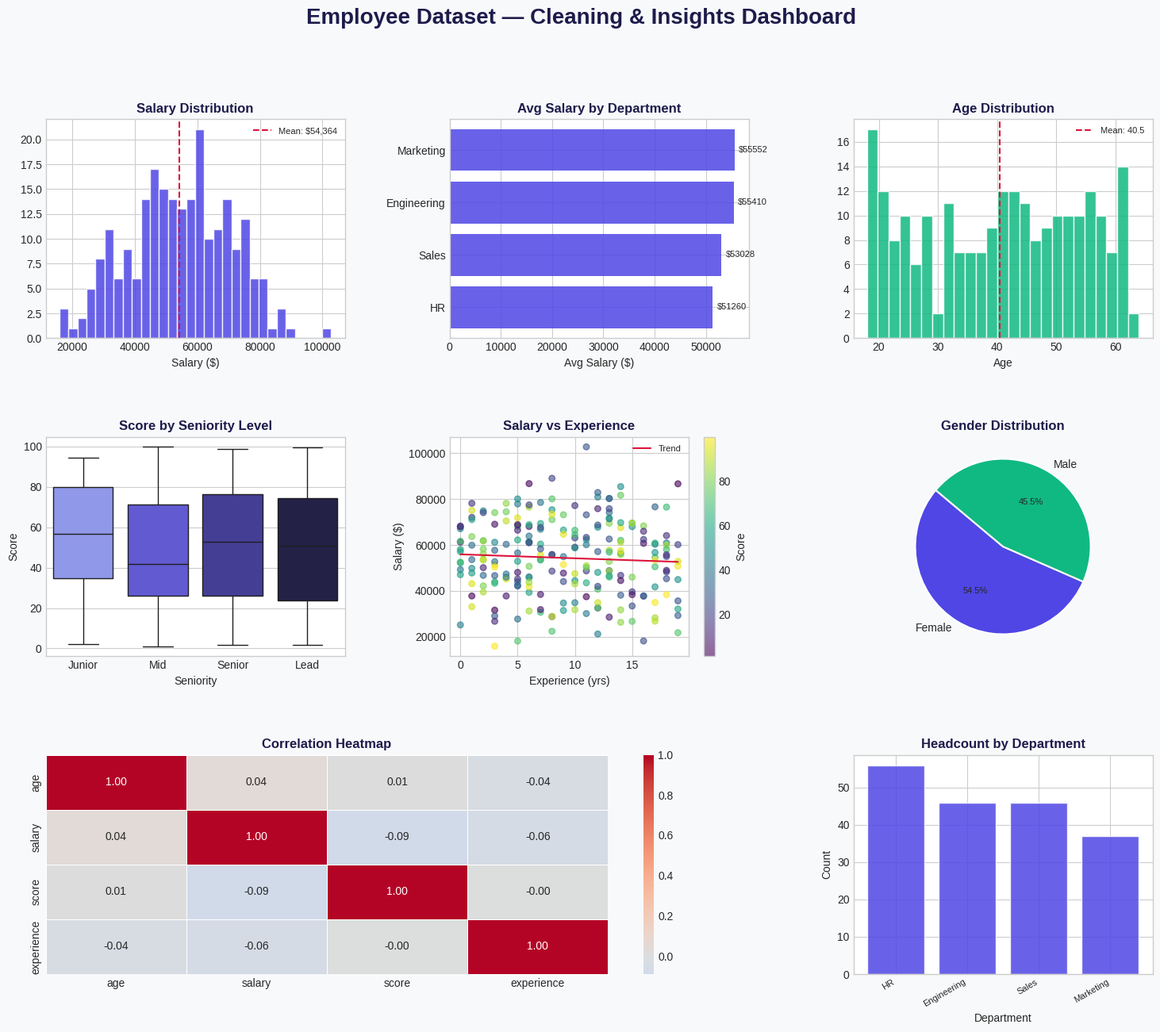

Write the Python code that produced this figure. (Note: this script raises an exception after producing the figure.)
import pandas as pd
import numpy as np
import matplotlib.pyplot as plt
import matplotlib.gridspec as gridspec
import seaborn as sns
import warnings
warnings.filterwarnings('ignore')

# ─────────────────────────────────────────
# 1. GENERATE RAW DATASET
# ─────────────────────────────────────────
np.random.seed(42)
n = 300

raw_data = {
    'age':        np.random.randint(18, 65, n).astype(float),
    'salary':     np.random.normal(55000, 15000, n),
    'department': np.random.choice(['HR', 'Engineering', 'Sales', 'Marketing', None], n),
    'score':      np.random.uniform(0, 100, n),
    'experience': np.random.randint(0, 20, n).astype(float),
    'gender':     np.random.choice(['Male', 'Female', 'male', 'female', None, 'M', 'F'], n),
}

df = pd.DataFrame(raw_data)

# Inject problems
df.loc[np.random.choice(n, 30, replace=False), 'age']        = np.nan
df.loc[np.random.choice(n, 25, replace=False), 'salary']     = np.nan
df.loc[np.random.choice(n, 10, replace=False), 'salary']     = np.random.uniform(200000, 500000, 10)  # outliers
df.loc[np.random.choice(n, 5,  replace=False), 'age']        = np.random.uniform(100, 150, 5)          # outliers
df = pd.concat([df, df.sample(15)], ignore_index=True)       # duplicates

print("=" * 55)
print("  RAW DATASET OVERVIEW")
print("=" * 55)
print(f"  Shape            : {df.shape}")
print(f"  Missing values   :\n{df.isnull().sum().to_string()}")
print(f"  Duplicates       : {df.duplicated().sum()}")
print()

# ─────────────────────────────────────────
# 2. DATA CLEANING
# ─────────────────────────────────────────

# Step 1 – Drop duplicates
df.drop_duplicates(inplace=True)

# Step 2 – Standardise gender
gender_map = {'male': 'Male', 'M': 'Male', 'female': 'Female', 'F': 'Female'}
df['gender'] = df['gender'].replace(gender_map)
df['gender'].fillna('Unknown', inplace=True)

# Step 3 – Fill missing values
df['age'].fillna(df['age'].median(), inplace=True)
df['salary'].fillna(df['salary'].median(), inplace=True)
df['department'].fillna('Unknown', inplace=True)

# Step 4 – Remove outliers (IQR method)
def remove_outliers(data, col):
    Q1, Q3 = data[col].quantile([0.25, 0.75])
    IQR = Q3 - Q1
    return data[(data[col] >= Q1 - 1.5 * IQR) & (data[col] <= Q3 + 1.5 * IQR)]

df = remove_outliers(df, 'salary')
df = remove_outliers(df, 'age')
df.reset_index(drop=True, inplace=True)

# Step 5 – Feature engineering
df['seniority'] = pd.cut(df['experience'],
                         bins=[-1, 2, 7, 14, 20],
                         labels=['Junior', 'Mid', 'Senior', 'Lead'])

print("=" * 55)
print("  CLEANED DATASET OVERVIEW")
print("=" * 55)
print(f"  Shape            : {df.shape}")
print(f"  Missing values   : {df.isnull().sum().sum()}")
print(f"  Duplicates       : {df.duplicated().sum()}")
print()

# ─────────────────────────────────────────
# 3. VISUALISATION DASHBOARD
# ─────────────────────────────────────────

plt.style.use('seaborn-v0_8-whitegrid')
ACCENT  = '#4F46E5'
ACCENT2 = '#10B981'
BG      = '#F8F9FB'
TEXT    = '#1E1B4B'

fig = plt.figure(figsize=(18, 14), facecolor=BG)
fig.suptitle('Employee Dataset — Cleaning & Insights Dashboard',
             fontsize=20, fontweight='bold', color=TEXT, y=0.98)

gs = gridspec.GridSpec(3, 3, figure=fig, hspace=0.45, wspace=0.35)

# ── Plot 1: Salary Distribution
ax1 = fig.add_subplot(gs[0, 0])
ax1.hist(df['salary'], bins=30, color=ACCENT, edgecolor='white', alpha=0.85)
ax1.axvline(df['salary'].mean(), color='crimson', linestyle='--', linewidth=1.5, label=f"Mean: ${df['salary'].mean():,.0f}")
ax1.set_title('Salary Distribution', fontweight='bold', color=TEXT)
ax1.set_xlabel('Salary ($)')
ax1.legend(fontsize=8)

# ── Plot 2: Avg Salary by Department
ax2 = fig.add_subplot(gs[0, 1])
dept_salary = df.groupby('department')['salary'].mean().sort_values()
bars = ax2.barh(dept_salary.index, dept_salary.values, color=ACCENT, alpha=0.85)
ax2.bar_label(bars, fmt='$%.0f', padding=4, fontsize=8)
ax2.set_title('Avg Salary by Department', fontweight='bold', color=TEXT)
ax2.set_xlabel('Avg Salary ($)')

# ── Plot 3: Age Distribution
ax3 = fig.add_subplot(gs[0, 2])
ax3.hist(df['age'], bins=25, color=ACCENT2, edgecolor='white', alpha=0.85)
ax3.axvline(df['age'].mean(), color='crimson', linestyle='--', linewidth=1.5, label=f"Mean: {df['age'].mean():.1f}")
ax3.set_title('Age Distribution', fontweight='bold', color=TEXT)
ax3.set_xlabel('Age')
ax3.legend(fontsize=8)

# ── Plot 4: Score by Seniority (Box)
ax4 = fig.add_subplot(gs[1, 0])
palette = {'Junior': '#818CF8', 'Mid': '#4F46E5', 'Senior': '#3730A3', 'Lead': '#1E1B4B'}
sns.boxplot(data=df, x='seniority', y='score', ax=ax4,
            order=['Junior', 'Mid', 'Senior', 'Lead'],
            palette=palette)
ax4.set_title('Score by Seniority Level', fontweight='bold', color=TEXT)
ax4.set_xlabel('Seniority')
ax4.set_ylabel('Score')

# ── Plot 5: Salary vs Experience (Scatter)
ax5 = fig.add_subplot(gs[1, 1])
scatter = ax5.scatter(df['experience'], df['salary'],
                      c=df['score'], cmap='viridis', alpha=0.6, s=30)
plt.colorbar(scatter, ax=ax5, label='Score')
m, b = np.polyfit(df['experience'], df['salary'], 1)
xr = np.linspace(df['experience'].min(), df['experience'].max(), 100)
ax5.plot(xr, m * xr + b, color='crimson', linewidth=1.5, label='Trend')
ax5.set_title('Salary vs Experience', fontweight='bold', color=TEXT)
ax5.set_xlabel('Experience (yrs)')
ax5.set_ylabel('Salary ($)')
ax5.legend(fontsize=8)

# ── Plot 6: Gender Breakdown (Pie)
ax6 = fig.add_subplot(gs[1, 2])
gender_counts = df['gender'].value_counts()
colors = [ACCENT, ACCENT2, '#F59E0B', '#EF4444']
wedges, texts, autotexts = ax6.pie(
    gender_counts, labels=gender_counts.index,
    autopct='%1.1f%%', startangle=140,
    colors=colors[:len(gender_counts)],
    wedgeprops={'edgecolor': 'white', 'linewidth': 1.5})
for t in autotexts: t.set_fontsize(8)
ax6.set_title('Gender Distribution', fontweight='bold', color=TEXT)

# ── Plot 7: Correlation Heatmap
ax7 = fig.add_subplot(gs[2, 0:2])
corr = df[['age', 'salary', 'score', 'experience']].corr()
sns.heatmap(corr, annot=True, fmt='.2f', cmap='coolwarm',
            center=0, ax=ax7, linewidths=0.5,
            annot_kws={'size': 10})
ax7.set_title('Correlation Heatmap', fontweight='bold', color=TEXT)

# ── Plot 8: Headcount by Department
ax8 = fig.add_subplot(gs[2, 2])
dept_count = df['department'].value_counts()
ax8.bar(dept_count.index, dept_count.values, color=ACCENT, alpha=0.85, edgecolor='white')
ax8.set_title('Headcount by Department', fontweight='bold', color=TEXT)
ax8.set_xlabel('Department')
ax8.set_ylabel('Count')
plt.setp(ax8.get_xticklabels(), rotation=30, ha='right', fontsize=8)

plt.savefig('/mnt/user-data/outputs/dashboard.png', dpi=150, bbox_inches='tight', facecolor=BG)
print("Dashboard saved → dashboard.png")
plt.show()

# ─────────────────────────────────────────
# 4. SUMMARY STATS
# ─────────────────────────────────────────
print("\n" + "=" * 55)
print("  KEY STATISTICS (CLEANED DATA)")
print("=" * 55)
print(df[['age', 'salary', 'score', 'experience']].describe().round(2).to_string())
print()
print("  Seniority breakdown:")
print(df['seniority'].value_counts().to_string())
